Run: headless pygame with SDL's dummy video driver; simulated clock (each Clock.tick advances the game by its frame time, no real sleeping); random seed 0; keys injected as events and as key.get_pressed() state; mouse plan: one left click at the window centre at the start of phase 2, then a move to the lower-right quarter at the start of phase 3.
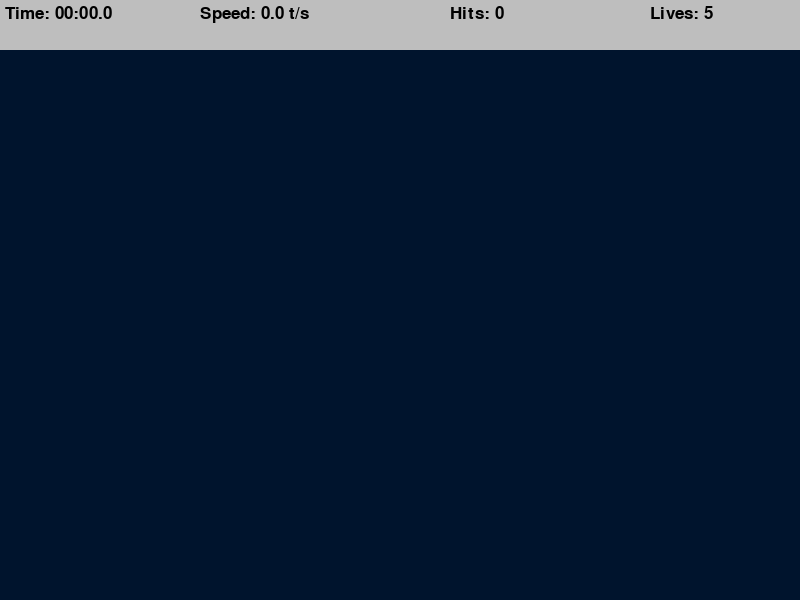
Frame 1 of 4 · flips 1–60 · no input
Frame 2 of 4 · flips 61–180 · clicked the window centre · tapped SPACE, RETURN · held RIGHT (→), D · screen unchanged from frame 1, image omitted
Frame 3 of 4 · flips 181–300 · moved the mouse to the lower-right quarter · held DOWN (↓), S · screen unchanged from frame 2, image omitted
Frame 4 of 4 · flips 301–420 · held LEFT (←), A, UP (↑), W · screen unchanged from frame 3, image omitted

The pygame program that drew these frames:

import pygame
import random
import math
import time

pygame.init()

width, higth = 800, 600 
window = pygame.display.set_mode(size=(width, higth)) 
pygame.display.set_caption("Aim Trainer") # Set the game window's title

target_increament = 400 # The rate at which targets grow and change size
target_event = pygame.USEREVENT # Custom event for target appearance
target_pading = 30  # Padding from the edges to generate targets

background_color = (0, 20, 45) # RGB color for the background
lives = 5 # Number of lives (misses allowed)
top_bar_heigth = 50 # Height of the top bar

label_font = pygame.font.SysFont("comicsans", 26) # Font for labels (score, time, etc.)

class Target:
    max_size = 30  # Maximum size in pixels for each target
    growth_rate = 0.2 # The speed at which each target grows
    color = "red" # Primary color of the targets
    second_color = "white" 

    def __init__(self, x, y): # Initialize target's position and starting size
        self.x = x
        self.y = y
        self.size = 0
        self.grow = True # Indicates if the target is growing or shrinking
        
    def update(self):
        if self.size + self.growth_rate >= self.max_size: # Targets stop growing when they reach max size
            self.grow = False

        if self.grow: 
            self.size += self.growth_rate # Increase the size until the target reaches max size
        else:
            self.size -= self.growth_rate  # Decrease the size once max size is reached       

    def draw(self): # Draw the target with concentric colored rings
        pygame.draw.circle(surface=window, color=self.color, center=(self.x, self.y), radius=self.size)
        pygame.draw.circle(surface=window, color=self.second_color, center=(self.x, self.y), radius=self.size * 0.8)
        pygame.draw.circle(surface=window, color=self.color, center=(self.x, self.y), radius=self.size * 0.6)
        pygame.draw.circle(surface=window, color=self.second_color, center=(self.x, self.y), radius=self.size * 0.4)


    def collide(self, x, y):  # Check if the player clicked within the target's radius
        distance = math.sqrt((self.x - x)**2  + (self.y - y)**2) # Formula for distance between two points
        return distance <= self.size # Return True if click is inside the target


def draw_targets(window, targets): # Draw all active targets on the screen
    window.fill(background_color) # background'c color       

    for target in targets:
        target.draw() # disply targets on the screen


def time_format(secs):
    milli = math.floor(int(secs * 1000 % 1000) / 100)
    seconds = int(round(secs % 60, 1))
    minutes = int(secs // 60)

    return f"{minutes:02d}:{seconds:02d}.{milli}"

     
def draw_top_bar(window, elapsed_time, targets_pressed, misses): # Draw top bar with time, score, and misses
    pygame.draw.rect(window, "grey", (0, 0, width, top_bar_heigth)) # Draw top bar
    time_label = label_font.render(
        f"Time: {time_format(elapsed_time)}", 1, "black")
    
    speed = round(targets_pressed / elapsed_time, 1)
    speed_label = label_font.render(f"Speed: {speed} t/s", 1, "black")

    hits_label = label_font.render(f"Hits: {targets_pressed}", 1, "black")

    lives_label = label_font.render(f"Lives: {lives - misses}", 1, "black")

    window.blit(time_label, (5, 5))
    window.blit(speed_label, (200, 5))
    window.blit(hits_label, (450, 5))
    window.blit(lives_label, (650, 5))
    
def get_middle_screen(surface):
    return width / 2 - surface.get_width() / 2

def end_screen(window, elapsed_time, target_pressed, clicks): # Display game over screen with stats
    window.fill(background_color)

    time_label = label_font.render(
        f"Time: {time_format(elapsed_time)}", 1, "white")
    
    speed = round(target_pressed / elapsed_time, 1)
    speed_label = label_font.render(f"Speed: {speed} t/s", 1, "white")

    hits_label = label_font.render(f"Hits: {target_pressed}", 1, "white")

    try:
        accuracy = round((target_pressed / clicks) * 100, 1) # Calculate accuracy percentage
    except ZeroDivisionError:
        accuracy = 0
        
    accuracy_label = label_font.render(f"Accuracy: {accuracy}%", 1, "white")
    
    window.blit(time_label, (get_middle_screen(time_label), 100))
    window.blit(speed_label, (get_middle_screen(speed_label), 200))
    window.blit(hits_label, (get_middle_screen(hits_label), 300))
    window.blit(accuracy_label, (get_middle_screen(accuracy_label), 400))
    
    pygame.display.update()

    # Wait for the player to quit the game
    run = True
    while run:
        for event in pygame.event.get():
            if event.type == pygame.QUIT or event.type == pygame.KEYDOWN:
                quit()

def main():
    run = True 
    targets = [] # List to store active targets
    clock = pygame.time.Clock()
    
    targets_pressed = 0 # Number of targets hit
    clicks = 0 # Total number of clicks
    misses = 0  # Number of missed targets
    start_time = time.time() # Record the start time

    pygame.time.set_timer(target_event, target_increament) # Set a timer to spawn new targets

    while run:
        clock.tick(60) # Define frame rate (60 frames per second)
        click = False
        mouse_position = pygame.mouse.get_pos() # Get current mouse position
        elapsed_time = time.time() - start_time  # Calculate elapsed time
        
        for event in pygame.event.get():
            if event.type == pygame.QUIT: # Quit game
                run = False
                break
            
            if event.type == target_event:
                x = random.randint(target_pading, width - target_pading)  # Randomize target's x position
                y = random.randint(target_pading + target_pading, higth - target_pading) # Randomize target's y position
                target = Target(x, y)
                targets.append(target) # Add target to the list
            
            if event.type == pygame.MOUSEBUTTONDOWN: # Register click
                click = True
                clicks += 1
                
        for target in targets:
            target.update() # Update target's size
            
            if target.size <= 0: # Remove target if it shrinks below a certain size
                targets.remove(target)
                misses += 1  # Increment missed targets count
                
            if click and target.collide(*mouse_position): # Check if the click hit the target
                targets.remove(target)
                targets_pressed += 1  # Increment hits count
        if misses >= lives:  # End game if misses exceed allowed lives
            end_screen(window, elapsed_time, targets_pressed, clicks) # Show game over screen
        
        
        draw_targets(window, targets) # Draw all targets
        draw_top_bar(window, elapsed_time, targets_pressed, misses)  # Draw top bar with stats   
        pygame.display.update() # Update the display
        
    pygame.quit() # Quit the game
    
    
if __name__ == "__main__":
    main()
    
